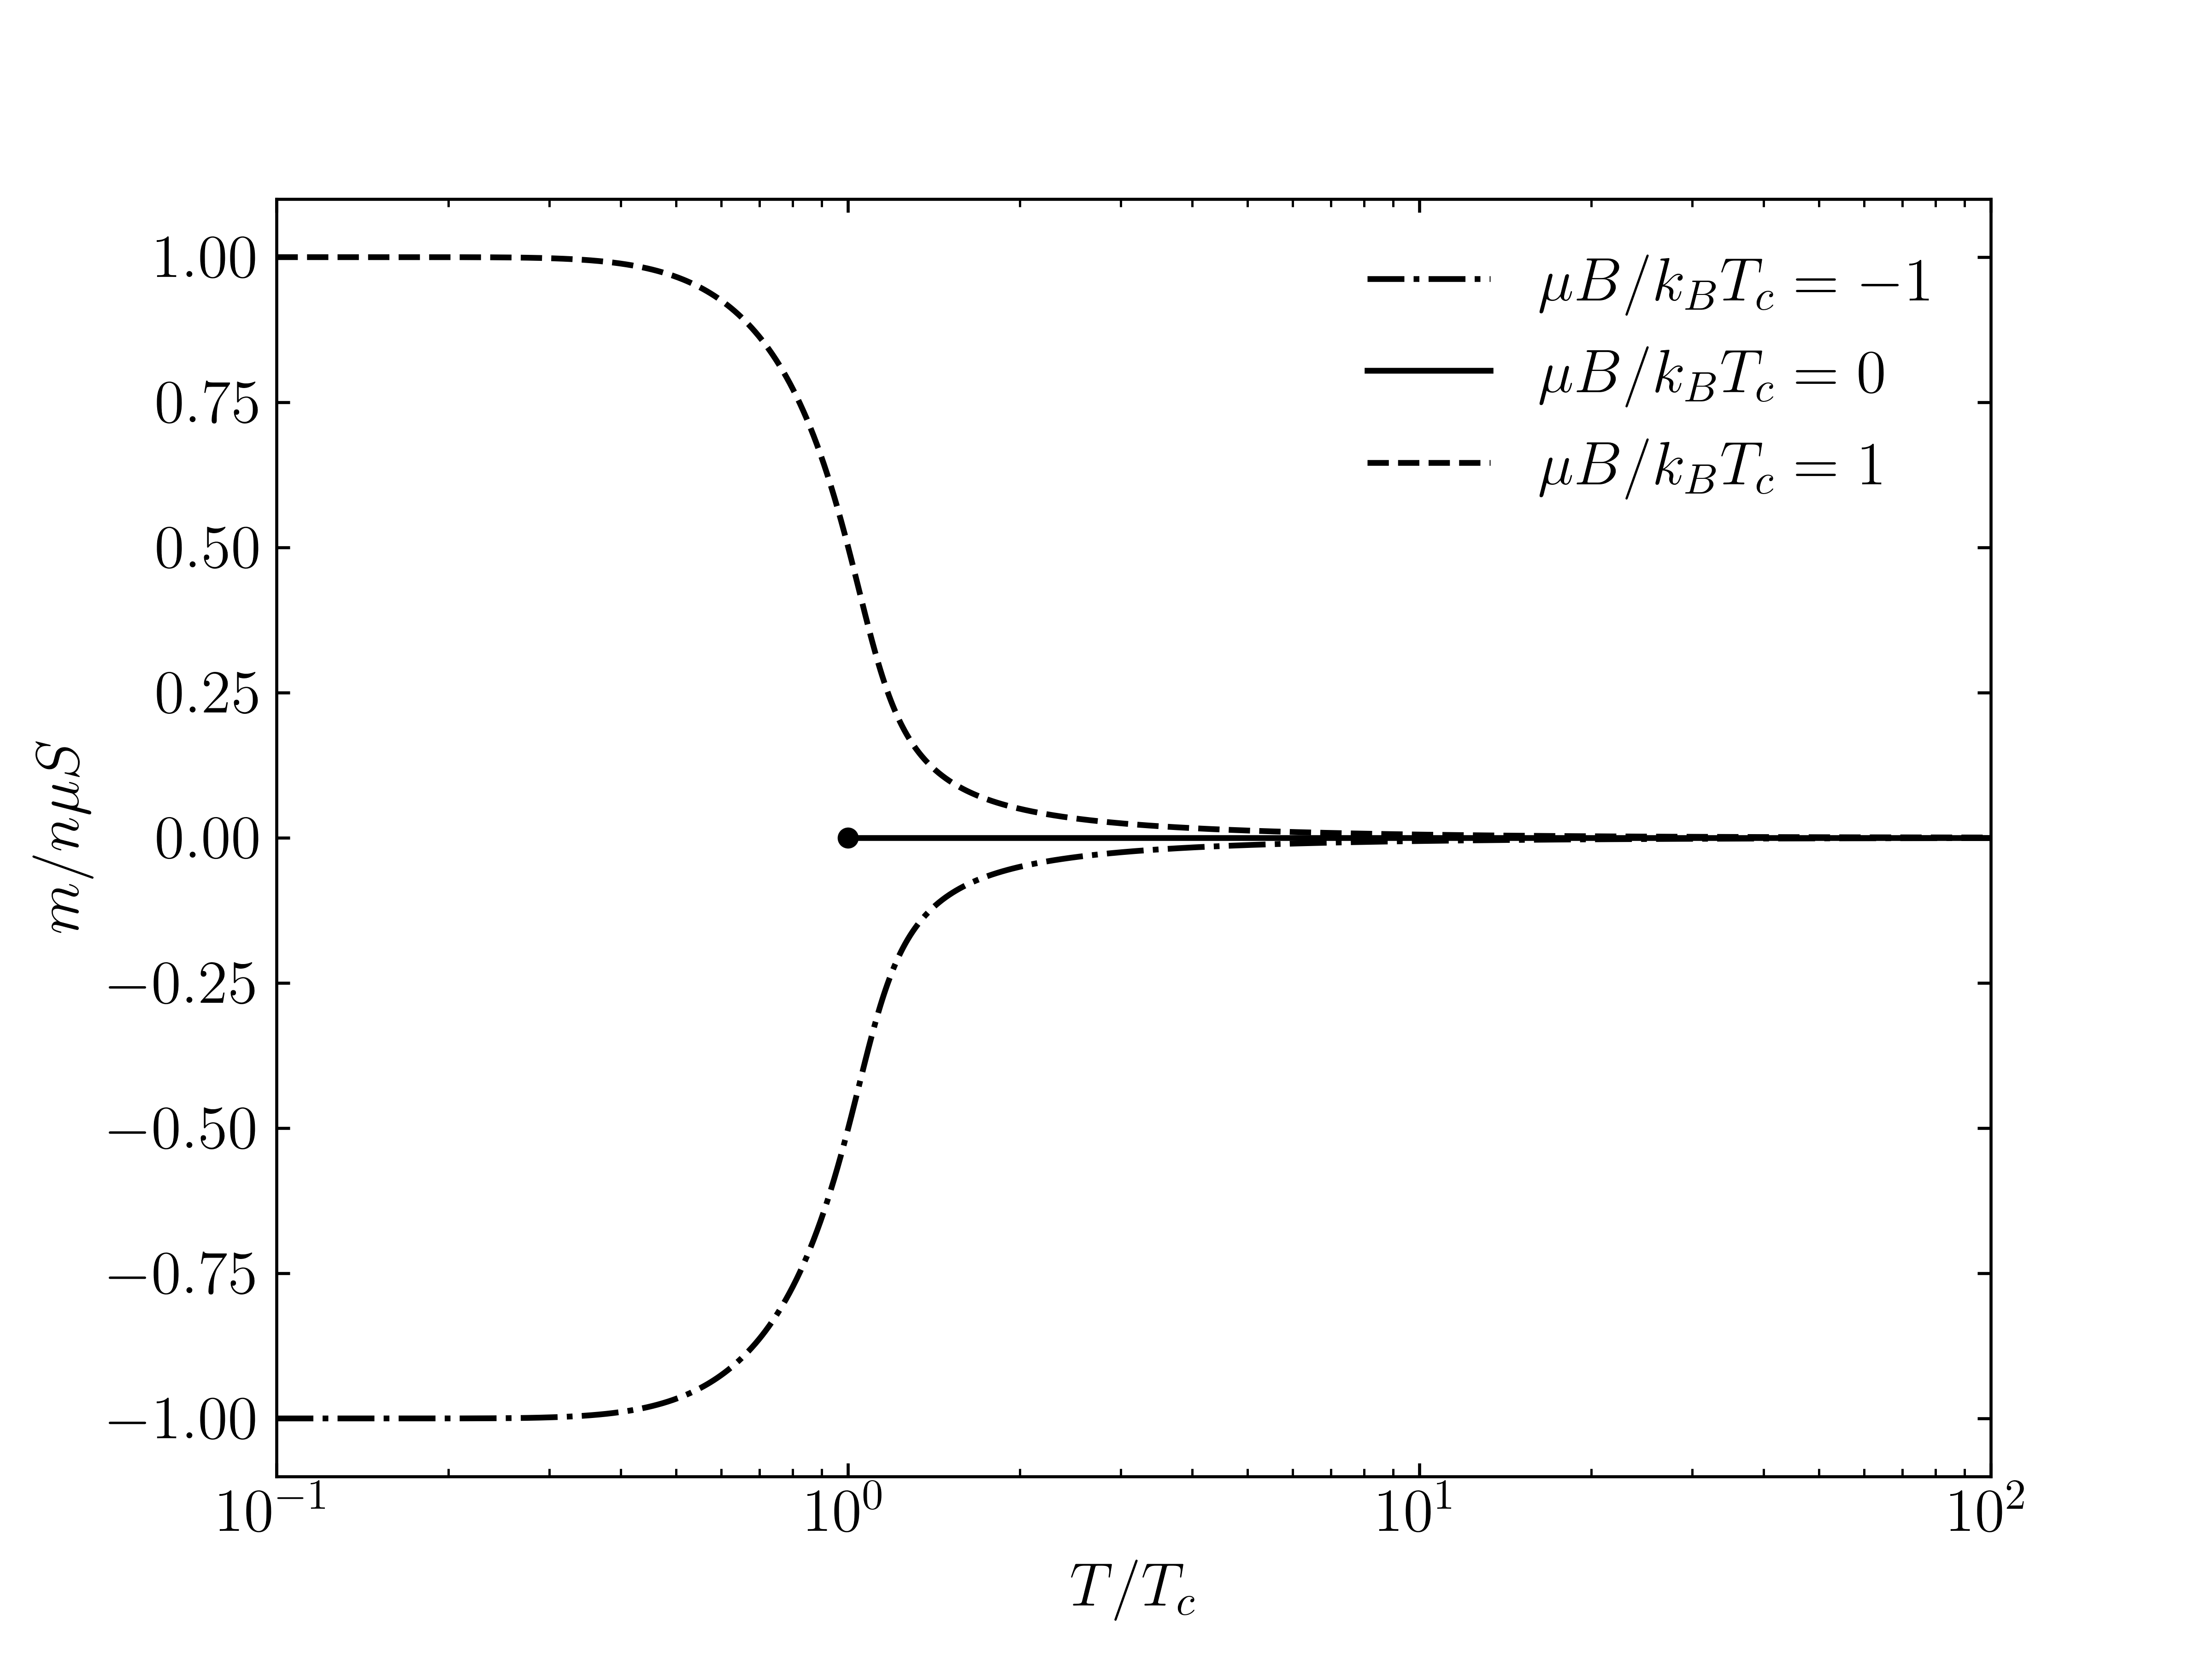

Here is the Python script that generated this plot:
from scipy.optimize import root_scalar
import matplotlib.pyplot as plt
import mpl_extras as me
import numpy as np


def coth(x):
    return np.cosh(x) / np.sinh(x)


def BS(x, S):
    A = 1 / 2 / S
    return (1 + A) * coth((1 + A) * x) - A * coth(A * x)


def f(B, T):
    fmin = lambda m: m - S * BS(S * B / T + 3 * m / (S + 1) / T, S)
    sol = root_scalar(fmin, x0=np.sign(B), bracket=[-10, 10], method="toms748")
    return sol.root


S = 1/2

T = np.logspace(-1, 2, 1000)
m1 = np.zeros_like(T)
m2 = np.zeros_like(T)
m3 = np.zeros_like(T)
for i in range(len(T)):
    m1[i] = f(-0.1, T[i])
    m3[i] = f(0.1, T[i])
    m2[i] = np.nan if T[i] < 1 else 0


me.setup_mpl(tex=True)
fig, ax = plt.subplots(1, 1, figsize=(8, 6))

ax.plot(T, m1 / S, "-.k", label="$\mu B/k_BT_c=-1$")
ax.plot(T, m2 / S, "-k", label="$\mu B/k_BT_c=0$")
ax.plot(T, m3 / S, "--k", label="$\mu B/k_BT_c=1$")
ax.scatter([1], [0], c="k", s=20)

ax.legend(frameon=False)
ax.set_xscale("log")
ax.set_xlim(T[0], T[-1])
ax.set_xlabel("$T/T_c$")
ax.set_ylabel("$m/n\mu S$")
ax.tick_params(which="both", **me.params)

fig.savefig("p2g.png", dpi=600)
plt.show()

